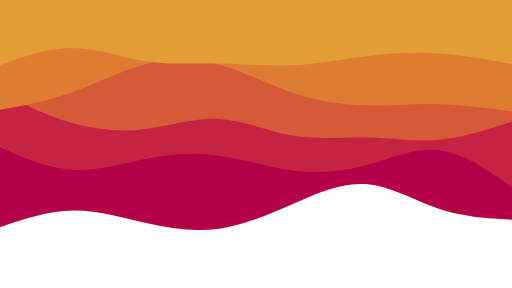
t = 0.00 s
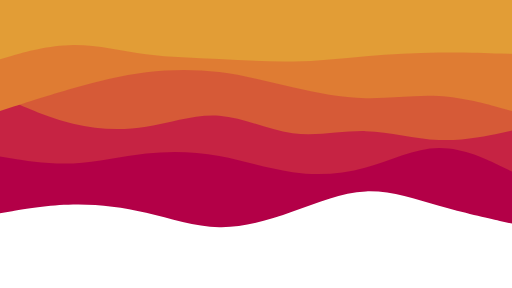
t = 2.50 s
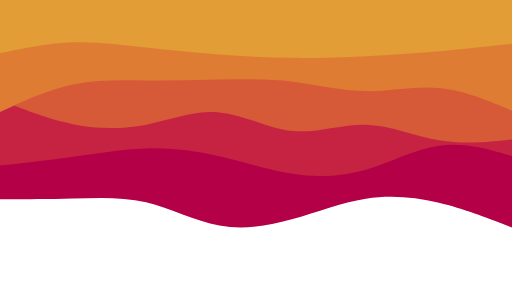
t = 5.00 s
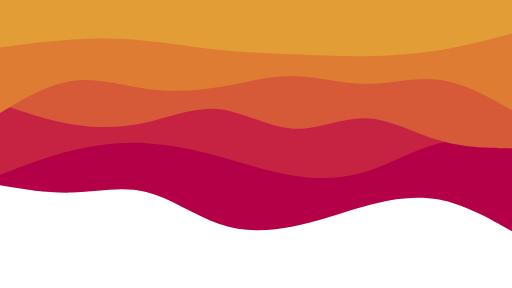
t = 7.50 s

The animated SVG that drew these frames (rendered in a browser with its animation timeline set to each time). Animation: 5 SMIL elements (animate=5); frames cover the first 7.50 s, repeats indefinitely.

<svg viewBox="0 0 960 540" width="960" height="540" xmlns="http://www.w3.org/2000/svg" version="1.1" preserveAspectRatio="none">
            <path fill="#b30047">
                <animate
                    attributeName="d"
                    repeatCount="indefinite"
                    dur="30000ms"
                    values="
                    M0 426L22.8 418.3C45.7 410.7 91.3 395.3 137 394.7C182.7 394 228.3 408 274 418.3C319.7 428.7 365.3 435.3 411.2 428.8C457 422.3 503 402.7 548.8 382.5C594.7 362.3 640.3 341.7 686 345.2C731.7 348.7 777.3 376.3 823 391.5C868.7 406.7 914.3 409.3 937.2 410.7L960 412L960 0L937.2 0C914.3 0 868.7 0 823 0C777.3 0 731.7 0 686 0C640.3 0 594.7 0 548.8 0C503 0 457 0 411.2 0C365.3 0 319.7 0 274 0C228.3 0 182.7 0 137 0C91.3 0 45.7 0 22.8 0L0 0Z;
                    M0 321L22.8 328.7C45.7 336.3 91.3 351.7 137 349.8C182.7 348 228.3 329 274 340.5C319.7 352 365.3 394 411.2 417.2C457 440.3 503 444.7 548.8 439C594.7 433.3 640.3 417.7 686 399.8C731.7 382 777.3 362 823 368.5C868.7 375 914.3 408 937.2 424.5L960 441L960 0L937.2 0C914.3 0 868.7 0 823 0C777.3 0 731.7 0 686 0C640.3 0 594.7 0 548.8 0C503 0 457 0 411.2 0C365.3 0 319.7 0 274 0C228.3 0 182.7 0 137 0C91.3 0 45.7 0 22.8 0L0 0Z;                    
                    M0 342L22.8 350.7C45.7 359.3 91.3 376.7 137 390.8C182.7 405 228.3 416 274 408C319.7 400 365.3 373 411.2 356C457 339 503 332 548.8 347.7C594.7 363.3 640.3 401.7 686 408.5C731.7 415.3 777.3 390.7 823 381.8C868.7 373 914.3 380 937.2 383.5L960 387L960 0L937.2 0C914.3 0 868.7 0 823 0C777.3 0 731.7 0 686 0C640.3 0 594.7 0 548.8 0C503 0 457 0 411.2 0C365.3 0 319.7 0 274 0C228.3 0 182.7 0 137 0C91.3 0 45.7 0 22.8 0L0 0Z;
                    M0 426L22.8 418.3C45.7 410.7 91.3 395.3 137 394.7C182.7 394 228.3 408 274 418.3C319.7 428.7 365.3 435.3 411.2 428.8C457 422.3 503 402.7 548.8 382.5C594.7 362.3 640.3 341.7 686 345.2C731.7 348.7 777.3 376.3 823 391.5C868.7 406.7 914.3 409.3 937.2 410.7L960 412L960 0L937.2 0C914.3 0 868.7 0 823 0C777.3 0 731.7 0 686 0C640.3 0 594.7 0 548.8 0C503 0 457 0 411.2 0C365.3 0 319.7 0 274 0C228.3 0 182.7 0 137 0C91.3 0 45.7 0 22.8 0L0 0Z;
                    "
                ></animate>
            </path>
            <path fill="#c62343">
                <animate
                    attributeName="d"
                    repeatCount="indefinite"
                    dur="30000ms"
                    values="
                    M0 276L22.8 286C45.7 296 91.3 316 137 318.7C182.7 321.3 228.3 306.7 274 297.8C319.7 289 365.3 286 411.2 292.2C457 298.3 503 313.7 548.8 319.7C594.7 325.7 640.3 322.3 686 310C731.7 297.7 777.3 276.3 823 281.7C868.7 287 914.3 319 937.2 335L960 351L960 0L937.2 0C914.3 0 868.7 0 823 0C777.3 0 731.7 0 686 0C640.3 0 594.7 0 548.8 0C503 0 457 0 411.2 0C365.3 0 319.7 0 274 0C228.3 0 182.7 0 137 0C91.3 0 45.7 0 22.8 0L0 0Z;
                    M0 345L22.8 330C45.7 315 91.3 285 137 269.3C182.7 253.7 228.3 252.3 274 258.7C319.7 265 365.3 279 411.2 293.8C457 308.7 503 324.3 548.8 332.3C594.7 340.3 640.3 340.7 686 326.2C731.7 311.7 777.3 282.3 823 264.5C868.7 246.7 914.3 240.3 937.2 237.2L960 234L960 0L937.2 0C914.3 0 868.7 0 823 0C777.3 0 731.7 0 686 0C640.3 0 594.7 0 548.8 0C503 0 457 0 411.2 0C365.3 0 319.7 0 274 0C228.3 0 182.7 0 137 0C91.3 0 45.7 0 22.8 0L0 0Z;
                    M0 263L22.8 280.2C45.7 297.3 91.3 331.7 137 338.8C182.7 346 228.3 326 274 311.7C319.7 297.3 365.3 288.7 411.2 290C457 291.3 503 302.7 548.8 311C594.7 319.3 640.3 324.7 686 327.5C731.7 330.3 777.3 330.7 823 333.8C868.7 337 914.3 343 937.2 346L960 349L960 0L937.2 0C914.3 0 868.7 0 823 0C777.3 0 731.7 0 686 0C640.3 0 594.7 0 548.8 0C503 0 457 0 411.2 0C365.3 0 319.7 0 274 0C228.3 0 182.7 0 137 0C91.3 0 45.7 0 22.8 0L0 0Z;
                    M0 276L22.8 286C45.7 296 91.3 316 137 318.7C182.7 321.3 228.3 306.7 274 297.8C319.7 289 365.3 286 411.2 292.2C457 298.3 503 313.7 548.8 319.7C594.7 325.7 640.3 322.3 686 310C731.7 297.7 777.3 276.3 823 281.7C868.7 287 914.3 319 937.2 335L960 351L960 0L937.2 0C914.3 0 868.7 0 823 0C777.3 0 731.7 0 686 0C640.3 0 594.7 0 548.8 0C503 0 457 0 411.2 0C365.3 0 319.7 0 274 0C228.3 0 182.7 0 137 0C91.3 0 45.7 0 22.8 0L0 0Z;
                    "
                ></animate>
            </path>
            <path fill="#d65a37">
                <animate
                    attributeName="d"
                    repeatCount="indefinite"
                    dur="30000ms"
                    values="
                    M0 173L22.8 184.3C45.7 195.7 91.3 218.3 137 231.3C182.7 244.3 228.3 247.7 274 241.7C319.7 235.7 365.3 220.3 411.2 223C457 225.7 503 246.3 548.8 254.2C594.7 262 640.3 257 686 258C731.7 259 777.3 266 823 262C868.7 258 914.3 243 937.2 235.5L960 228L960 0L937.2 0C914.3 0 868.7 0 823 0C777.3 0 731.7 0 686 0C640.3 0 594.7 0 548.8 0C503 0 457 0 411.2 0C365.3 0 319.7 0 274 0C228.3 0 182.7 0 137 0C91.3 0 45.7 0 22.8 0L0 0Z;
                    M0 202L22.8 208.7C45.7 215.3 91.3 228.7 137 234.2C182.7 239.7 228.3 237.3 274 225.7C319.7 214 365.3 193 411.2 198.5C457 204 503 236 548.8 237C594.7 238 640.3 208 686 209.5C731.7 211 777.3 244 823 263.5C868.7 283 914.3 289 937.2 292L960 295L960 0L937.2 0C914.3 0 868.7 0 823 0C777.3 0 731.7 0 686 0C640.3 0 594.7 0 548.8 0C503 0 457 0 411.2 0C365.3 0 319.7 0 274 0C228.3 0 182.7 0 137 0C91.3 0 45.7 0 22.8 0L0 0Z;                    
                    M0 260L22.8 253.5C45.7 247 91.3 234 137 225.7C182.7 217.3 228.3 213.7 274 224.8C319.7 236 365.3 262 411.2 258C457 254 503 220 548.8 205C594.7 190 640.3 194 686 204.8C731.7 215.7 777.3 233.3 823 233.8C868.7 234.3 914.3 217.7 937.2 209.3L960 201L960 0L937.2 0C914.3 0 868.7 0 823 0C777.3 0 731.7 0 686 0C640.3 0 594.7 0 548.8 0C503 0 457 0 411.2 0C365.3 0 319.7 0 274 0C228.3 0 182.7 0 137 0C91.3 0 45.7 0 22.8 0L0 0Z;
                    M0 173L22.8 184.3C45.7 195.7 91.3 218.3 137 231.3C182.7 244.3 228.3 247.7 274 241.7C319.7 235.7 365.3 220.3 411.2 223C457 225.7 503 246.3 548.8 254.2C594.7 262 640.3 257 686 258C731.7 259 777.3 266 823 262C868.7 258 914.3 243 937.2 235.5L960 228L960 0L937.2 0C914.3 0 868.7 0 823 0C777.3 0 731.7 0 686 0C640.3 0 594.7 0 548.8 0C503 0 457 0 411.2 0C365.3 0 319.7 0 274 0C228.3 0 182.7 0 137 0C91.3 0 45.7 0 22.8 0L0 0Z;
                    "
                ></animate>
            </path>
            <path fill="#df7c33">
                <animate
                    attributeName="d"
                    repeatCount="indefinite"
                    dur="30000ms"
                    values="
                    M0 206L22.8 201.7C45.7 197.3 91.3 188.7 137 172.3C182.7 156 228.3 132 274 120.2C319.7 108.3 365.3 108.7 411.2 121.2C457 133.7 503 158.3 548.8 174C594.7 189.7 640.3 196.3 686 197.5C731.7 198.7 777.3 194.3 823 195.3C868.7 196.3 914.3 202.7 937.2 205.8L960 209L960 0L937.2 0C914.3 0 868.7 0 823 0C777.3 0 731.7 0 686 0C640.3 0 594.7 0 548.8 0C503 0 457 0 411.2 0C365.3 0 319.7 0 274 0C228.3 0 182.7 0 137 0C91.3 0 45.7 0 22.8 0L0 0Z;
                    M0 214L22.8 197.3C45.7 180.7 91.3 147.3 137 144.5C182.7 141.7 228.3 169.3 274 181.8C319.7 194.3 365.3 191.7 411.2 177.3C457 163 503 137 548.8 132.3C594.7 127.7 640.3 144.3 686 144.2C731.7 144 777.3 127 823 134.5C868.7 142 914.3 174 937.2 190L960 206L960 0L937.2 0C914.3 0 868.7 0 823 0C777.3 0 731.7 0 686 0C640.3 0 594.7 0 548.8 0C503 0 457 0 411.2 0C365.3 0 319.7 0 274 0C228.3 0 182.7 0 137 0C91.3 0 45.7 0 22.8 0L0 0Z;        
                    M0 116L22.8 122.2C45.7 128.3 91.3 140.7 137 156.3C182.7 172 228.3 191 274 193.2C319.7 195.3 365.3 180.7 411.2 176.2C457 171.7 503 177.3 548.8 174C594.7 170.7 640.3 158.3 686 151.5C731.7 144.7 777.3 143.3 823 151.3C868.7 159.3 914.3 176.7 937.2 185.3L960 194L960 0L937.2 0C914.3 0 868.7 0 823 0C777.3 0 731.7 0 686 0C640.3 0 594.7 0 548.8 0C503 0 457 0 411.2 0C365.3 0 319.7 0 274 0C228.3 0 182.7 0 137 0C91.3 0 45.7 0 22.8 0L0 0Z;
                    M0 206L22.8 201.7C45.7 197.3 91.3 188.7 137 172.3C182.7 156 228.3 132 274 120.2C319.7 108.3 365.3 108.7 411.2 121.2C457 133.7 503 158.3 548.8 174C594.7 189.7 640.3 196.3 686 197.5C731.7 198.7 777.3 194.3 823 195.3C868.7 196.3 914.3 202.7 937.2 205.8L960 209L960 0L937.2 0C914.3 0 868.7 0 823 0C777.3 0 731.7 0 686 0C640.3 0 594.7 0 548.8 0C503 0 457 0 411.2 0C365.3 0 319.7 0 274 0C228.3 0 182.7 0 137 0C91.3 0 45.7 0 22.8 0L0 0Z;
                    "
                ></animate>
            </path>
            <path fill="#e29d36">
                <animate
                    attributeName="d"
                    repeatCount="indefinite"
                    dur="30000ms"
                    values="
                    M0 122L22.8 113.8C45.7 105.7 91.3 89.3 137 89.8C182.7 90.3 228.3 107.7 274 114.7C319.7 121.7 365.3 118.3 411.2 119C457 119.7 503 124.3 548.8 122.2C594.7 120 640.3 111 686 105.3C731.7 99.7 777.3 97.3 823 100.3C868.7 103.3 914.3 111.7 937.2 115.8L960 120L960 0L937.2 0C914.3 0 868.7 0 823 0C777.3 0 731.7 0 686 0C640.3 0 594.7 0 548.8 0C503 0 457 0 411.2 0C365.3 0 319.7 0 274 0C228.3 0 182.7 0 137 0C91.3 0 45.7 0 22.8 0L0 0Z;
                    M0 78L22.8 76.7C45.7 75.3 91.3 72.7 137 68.8C182.7 65 228.3 60 274 63.5C319.7 67 365.3 79 411.2 85.2C457 91.3 503 91.7 548.8 94.8C594.7 98 640.3 104 686 105.3C731.7 106.7 777.3 103.3 823 92.3C868.7 81.3 914.3 62.7 937.2 53.3L960 44L960 0L937.2 0C914.3 0 868.7 0 823 0C777.3 0 731.7 0 686 0C640.3 0 594.7 0 548.8 0C503 0 457 0 411.2 0C365.3 0 319.7 0 274 0C228.3 0 182.7 0 137 0C91.3 0 45.7 0 22.8 0L0 0Z;            
                    M0 77L22.8 81.2C45.7 85.3 91.3 93.7 137 95C182.7 96.3 228.3 90.7 274 87.8C319.7 85 365.3 85 411.2 79.2C457 73.3 503 61.7 548.8 54.8C594.7 48 640.3 46 686 55.7C731.7 65.3 777.3 86.7 823 97.5C868.7 108.3 914.3 108.7 937.2 108.8L960 109L960 0L937.2 0C914.3 0 868.7 0 823 0C777.3 0 731.7 0 686 0C640.3 0 594.7 0 548.8 0C503 0 457 0 411.2 0C365.3 0 319.7 0 274 0C228.3 0 182.7 0 137 0C91.3 0 45.7 0 22.8 0L0 0Z;
                    M0 122L22.8 113.8C45.7 105.7 91.3 89.3 137 89.8C182.7 90.3 228.3 107.7 274 114.7C319.7 121.7 365.3 118.3 411.2 119C457 119.7 503 124.3 548.8 122.2C594.7 120 640.3 111 686 105.3C731.7 99.7 777.3 97.3 823 100.3C868.7 103.3 914.3 111.7 937.2 115.8L960 120L960 0L937.2 0C914.3 0 868.7 0 823 0C777.3 0 731.7 0 686 0C640.3 0 594.7 0 548.8 0C503 0 457 0 411.2 0C365.3 0 319.7 0 274 0C228.3 0 182.7 0 137 0C91.3 0 45.7 0 22.8 0L0 0Z;
                    "
                ></animate>
            </path>
        </svg>
